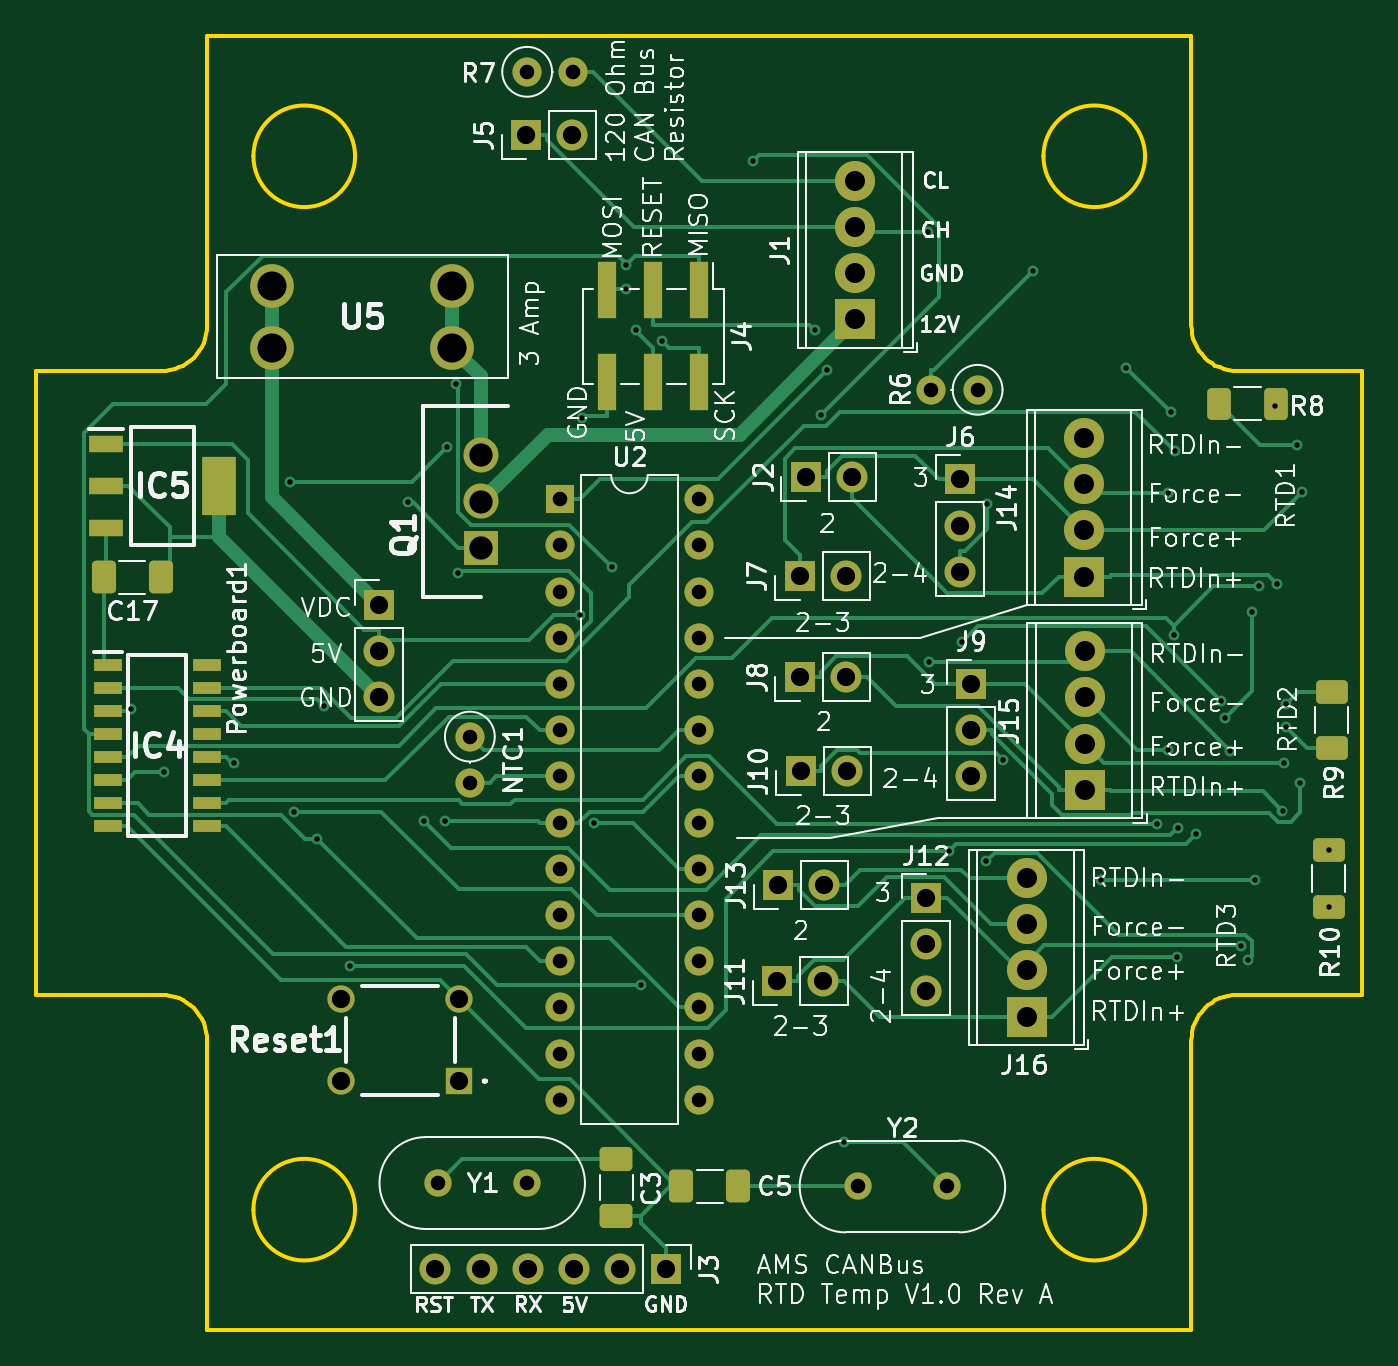
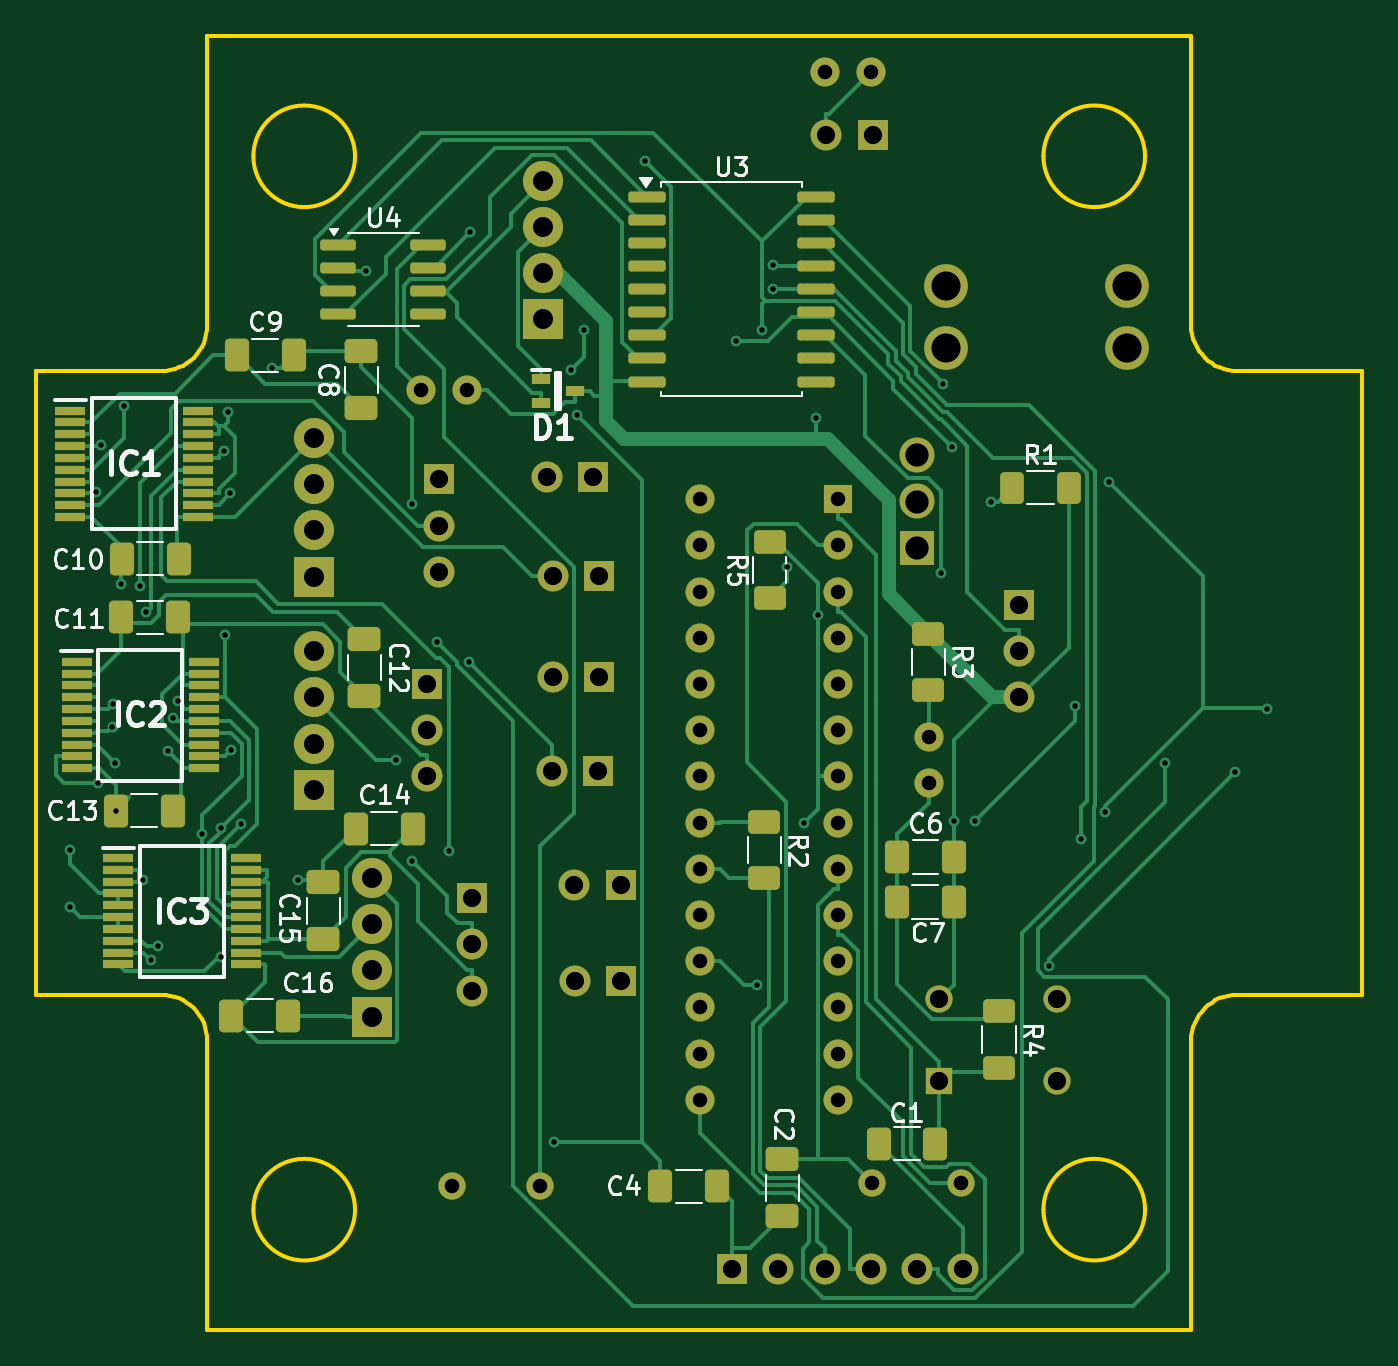
Circuit board: 10 layer files. Board 72.9 x 71.1 mm.
- bottom_copper: AMS - CANBus Sensor - Temperature-B_Cu.gbr (53342 bytes)
- bottom_mask: AMS - CANBus Sensor - Temperature-B_Mask.gbr (9222 bytes)
- paste: AMS - CANBus Sensor - Temperature-B_Paste.gbr (5782 bytes)
- bottom_silk: AMS - CANBus Sensor - Temperature-B_SilkS.gbr (46765 bytes)
- outline: AMS - CANBus Sensor - Temperature-Edge_Cuts.gbr (3526 bytes)
- top_copper: AMS - CANBus Sensor - Temperature-F_Cu.gbr (35827 bytes)
- top_mask: AMS - CANBus Sensor - Temperature-F_Mask.gbr (6164 bytes)
- paste: AMS - CANBus Sensor - Temperature-F_Paste.gbr (2719 bytes)
- top_silk: AMS - CANBus Sensor - Temperature-F_SilkS.gbr (148484 bytes)
- drill: AMS - CANBus Sensor - Temperature-PTH.drl (2645 bytes)

=== bottom_copper: AMS - CANBus Sensor - Temperature-B_Cu.gbr (53342 bytes, source omitted) ===
=== bottom_mask: AMS - CANBus Sensor - Temperature-B_Mask.gbr (9222 bytes, source omitted) ===
=== paste: AMS - CANBus Sensor - Temperature-B_Paste.gbr ===
%TF.GenerationSoftware,KiCad,Pcbnew,8.0.1-rc1*%
%TF.CreationDate,2024-05-25T10:36:43-07:00*%
%TF.ProjectId,AMS - CANBus Sensor - Temperature,414d5320-2d20-4434-914e-427573205365,rev?*%
%TF.SameCoordinates,Original*%
%TF.FileFunction,Paste,Bot*%
%TF.FilePolarity,Positive*%
%FSLAX46Y46*%
G04 Gerber Fmt 4.6, Leading zero omitted, Abs format (unit mm)*
G04 Created by KiCad (PCBNEW 8.0.1-rc1) date 2024-05-25 10:36:43*
%MOMM*%
%LPD*%
G01*
G04 APERTURE LIST*
G04 Aperture macros list*
%AMRoundRect*
0 Rectangle with rounded corners*
0 $1 Rounding radius*
0 $2 $3 $4 $5 $6 $7 $8 $9 X,Y pos of 4 corners*
0 Add a 4 corners polygon primitive as box body*
4,1,4,$2,$3,$4,$5,$6,$7,$8,$9,$2,$3,0*
0 Add four circle primitives for the rounded corners*
1,1,$1+$1,$2,$3*
1,1,$1+$1,$4,$5*
1,1,$1+$1,$6,$7*
1,1,$1+$1,$8,$9*
0 Add four rect primitives between the rounded corners*
20,1,$1+$1,$2,$3,$4,$5,0*
20,1,$1+$1,$4,$5,$6,$7,0*
20,1,$1+$1,$6,$7,$8,$9,0*
20,1,$1+$1,$8,$9,$2,$3,0*%
G04 Aperture macros list end*
%ADD10RoundRect,0.250000X-0.650000X0.412500X-0.650000X-0.412500X0.650000X-0.412500X0.650000X0.412500X0*%
%ADD11RoundRect,0.150000X0.825000X0.150000X-0.825000X0.150000X-0.825000X-0.150000X0.825000X-0.150000X0*%
%ADD12R,1.705000X0.450000*%
%ADD13RoundRect,0.250000X0.400000X0.625000X-0.400000X0.625000X-0.400000X-0.625000X0.400000X-0.625000X0*%
%ADD14RoundRect,0.250000X-0.412500X-0.650000X0.412500X-0.650000X0.412500X0.650000X-0.412500X0.650000X0*%
%ADD15RoundRect,0.250000X0.650000X-0.412500X0.650000X0.412500X-0.650000X0.412500X-0.650000X-0.412500X0*%
%ADD16RoundRect,0.250000X-0.625000X0.400000X-0.625000X-0.400000X0.625000X-0.400000X0.625000X0.400000X0*%
%ADD17RoundRect,0.250000X0.412500X0.650000X-0.412500X0.650000X-0.412500X-0.650000X0.412500X-0.650000X0*%
%ADD18RoundRect,0.150000X0.875000X0.150000X-0.875000X0.150000X-0.875000X-0.150000X0.875000X-0.150000X0*%
%ADD19RoundRect,0.250000X0.625000X-0.400000X0.625000X0.400000X-0.625000X0.400000X-0.625000X-0.400000X0*%
%ADD20R,1.000000X0.550000*%
G04 APERTURE END LIST*
D10*
%TO.C,C2*%
X144012200Y-118047000D03*
X144012200Y-121172000D03*
%TD*%
D11*
%TO.C,U4*%
X168429800Y-67769000D03*
X168429800Y-69039000D03*
X168429800Y-70309000D03*
X168429800Y-71579000D03*
X163479800Y-71579000D03*
X163479800Y-70309000D03*
X163479800Y-69039000D03*
X163479800Y-67769000D03*
%TD*%
D12*
%TO.C,IC2*%
X182812600Y-90699400D03*
X182812600Y-91349400D03*
X182812600Y-91999400D03*
X182812600Y-92649400D03*
X182812600Y-93299400D03*
X182812600Y-93949400D03*
X182812600Y-94599400D03*
X182812600Y-95249400D03*
X182812600Y-95899400D03*
X182812600Y-96549400D03*
X175816600Y-96549400D03*
X175816600Y-95899400D03*
X175816600Y-95249400D03*
X175816600Y-94599400D03*
X175816600Y-93949400D03*
X175816600Y-93299400D03*
X175816600Y-92649400D03*
X175816600Y-91999400D03*
X175816600Y-91349400D03*
X175816600Y-90699400D03*
%TD*%
D13*
%TO.C,R1*%
X131364300Y-81129300D03*
X128264300Y-81129300D03*
%TD*%
D14*
%TO.C,C10*%
X177204100Y-85024500D03*
X180329100Y-85024500D03*
%TD*%
D15*
%TO.C,C8*%
X167153400Y-76752400D03*
X167153400Y-73627400D03*
%TD*%
D16*
%TO.C,R4*%
X132096400Y-109912300D03*
X132096400Y-113012300D03*
%TD*%
D17*
%TO.C,C9*%
X173995300Y-73848700D03*
X170870300Y-73848700D03*
%TD*%
%TO.C,C4*%
X150709400Y-119523900D03*
X147584400Y-119523900D03*
%TD*%
D18*
%TO.C,U3*%
X151455100Y-65127000D03*
X151455100Y-66397000D03*
X151455100Y-67667000D03*
X151455100Y-68937000D03*
X151455100Y-70207000D03*
X151455100Y-71477000D03*
X151455100Y-72747000D03*
X151455100Y-74017000D03*
X151455100Y-75287000D03*
X142155100Y-75287000D03*
X142155100Y-74017000D03*
X142155100Y-72747000D03*
X142155100Y-71477000D03*
X142155100Y-70207000D03*
X142155100Y-68937000D03*
X142155100Y-67667000D03*
X142155100Y-66397000D03*
X142155100Y-65127000D03*
%TD*%
D19*
%TO.C,R5*%
X144703000Y-87196800D03*
X144703000Y-84096800D03*
%TD*%
D16*
%TO.C,R3*%
X135973000Y-89148700D03*
X135973000Y-92248700D03*
%TD*%
D12*
%TO.C,IC3*%
X180511900Y-101484500D03*
X180511900Y-102134500D03*
X180511900Y-102784500D03*
X180511900Y-103434500D03*
X180511900Y-104084500D03*
X180511900Y-104734500D03*
X180511900Y-105384500D03*
X180511900Y-106034500D03*
X180511900Y-106684500D03*
X180511900Y-107334500D03*
X173515900Y-107334500D03*
X173515900Y-106684500D03*
X173515900Y-106034500D03*
X173515900Y-105384500D03*
X173515900Y-104734500D03*
X173515900Y-104084500D03*
X173515900Y-103434500D03*
X173515900Y-102784500D03*
X173515900Y-102134500D03*
X173515900Y-101484500D03*
%TD*%
D17*
%TO.C,C1*%
X138717100Y-117199700D03*
X135592100Y-117199700D03*
%TD*%
D10*
%TO.C,C15*%
X169251600Y-102830600D03*
X169251600Y-105955600D03*
%TD*%
D16*
%TO.C,R2*%
X144995600Y-99509000D03*
X144995600Y-102609000D03*
%TD*%
D12*
%TO.C,IC1*%
X183151300Y-76886100D03*
X183151300Y-77536100D03*
X183151300Y-78186100D03*
X183151300Y-78836100D03*
X183151300Y-79486100D03*
X183151300Y-80136100D03*
X183151300Y-80786100D03*
X183151300Y-81436100D03*
X183151300Y-82086100D03*
X183151300Y-82736100D03*
X176155300Y-82736100D03*
X176155300Y-82086100D03*
X176155300Y-81436100D03*
X176155300Y-80786100D03*
X176155300Y-80136100D03*
X176155300Y-79486100D03*
X176155300Y-78836100D03*
X176155300Y-78186100D03*
X176155300Y-77536100D03*
X176155300Y-76886100D03*
%TD*%
D10*
%TO.C,C12*%
X166999500Y-89446100D03*
X166999500Y-92571100D03*
%TD*%
D17*
%TO.C,C11*%
X180344900Y-88259800D03*
X177219900Y-88259800D03*
%TD*%
%TO.C,C7*%
X137705500Y-103901700D03*
X134580500Y-103901700D03*
%TD*%
D14*
%TO.C,C13*%
X177518600Y-98878600D03*
X180643600Y-98878600D03*
%TD*%
D20*
%TO.C,D1*%
X157281400Y-75173600D03*
X157281400Y-76473600D03*
X155381400Y-75823600D03*
%TD*%
D17*
%TO.C,C6*%
X137701800Y-101431800D03*
X134576800Y-101431800D03*
%TD*%
%TO.C,C14*%
X167447900Y-99864000D03*
X164322900Y-99864000D03*
%TD*%
%TO.C,C16*%
X174303100Y-110148000D03*
X171178100Y-110148000D03*
%TD*%
M02*

=== bottom_silk: AMS - CANBus Sensor - Temperature-B_SilkS.gbr (46765 bytes, source omitted) ===
=== outline: AMS - CANBus Sensor - Temperature-Edge_Cuts.gbr ===
%TF.GenerationSoftware,KiCad,Pcbnew,8.0.1-rc1*%
%TF.CreationDate,2024-05-25T10:36:43-07:00*%
%TF.ProjectId,AMS - CANBus Sensor - Temperature,414d5320-2d20-4434-914e-427573205365,rev?*%
%TF.SameCoordinates,Original*%
%TF.FileFunction,Profile,NP*%
%FSLAX46Y46*%
G04 Gerber Fmt 4.6, Leading zero omitted, Abs format (unit mm)*
G04 Created by KiCad (PCBNEW 8.0.1-rc1) date 2024-05-25 10:36:43*
%MOMM*%
%LPD*%
G01*
G04 APERTURE LIST*
%ADD10C,0.200000*%
%TA.AperFunction,Profile*%
%ADD11C,0.200000*%
%TD*%
G04 APERTURE END LIST*
D10*
X175629317Y-111545738D02*
X175642430Y-111286037D01*
X175680920Y-111033839D01*
X175743510Y-110790419D01*
X175828922Y-110557055D01*
X175935881Y-110335022D01*
X176063109Y-110125599D01*
X176209329Y-109930061D01*
X176373265Y-109749686D01*
X176553641Y-109585750D01*
X176749178Y-109439529D01*
X176958602Y-109312302D01*
X177180634Y-109205343D01*
X177413998Y-109119931D01*
X177657418Y-109057341D01*
X177909616Y-109018851D01*
X178169317Y-109005738D01*
D11*
X121527300Y-56300729D02*
X121527300Y-72175733D01*
D10*
X118987300Y-109005738D02*
X119247000Y-109018851D01*
X119499198Y-109057341D01*
X119742618Y-109119931D01*
X119975982Y-109205343D01*
X120198015Y-109312302D01*
X120407438Y-109439529D01*
X120602976Y-109585750D01*
X120783351Y-109749686D01*
X120947287Y-109930061D01*
X121093508Y-110125599D01*
X121220735Y-110335022D01*
X121327694Y-110557055D01*
X121413106Y-110790419D01*
X121475696Y-111033839D01*
X121514186Y-111286037D01*
X121527300Y-111545738D01*
D11*
X173089309Y-62904725D02*
G75*
G02*
X167501309Y-62904725I-2794000J0D01*
G01*
X167501309Y-62904725D02*
G75*
G02*
X173089309Y-62904725I2794000J0D01*
G01*
X175629317Y-127420721D02*
X175629317Y-111545738D01*
X185027300Y-74715733D02*
X178169317Y-74715733D01*
D10*
X121527300Y-72175733D02*
X121514186Y-72435433D01*
X121475696Y-72687631D01*
X121413106Y-72931051D01*
X121327694Y-73164415D01*
X121220735Y-73386448D01*
X121093508Y-73595871D01*
X120947287Y-73791409D01*
X120783351Y-73971784D01*
X120602976Y-74135720D01*
X120407438Y-74281941D01*
X120198015Y-74409168D01*
X119975982Y-74516127D01*
X119742618Y-74601539D01*
X119499198Y-74664129D01*
X119247000Y-74702619D01*
X118987300Y-74715733D01*
D11*
X121527300Y-111545738D02*
X121527300Y-127420721D01*
X112129317Y-74715733D02*
X112129317Y-109005738D01*
X121527300Y-127420721D02*
X175629317Y-127420721D01*
X173089309Y-120816725D02*
G75*
G02*
X167501309Y-120816725I-2794000J0D01*
G01*
X167501309Y-120816725D02*
G75*
G02*
X173089309Y-120816725I2794000J0D01*
G01*
X175629317Y-56300729D02*
X121527300Y-56300729D01*
X178169317Y-109005738D02*
X185027300Y-109005738D01*
X129655309Y-62904725D02*
G75*
G02*
X124067309Y-62904725I-2794000J0D01*
G01*
X124067309Y-62904725D02*
G75*
G02*
X129655309Y-62904725I2794000J0D01*
G01*
X185027300Y-109005738D02*
X185027300Y-74715733D01*
X112129317Y-109005738D02*
X118987300Y-109005738D01*
X118987300Y-74715733D02*
X112129317Y-74715733D01*
X129655309Y-120816725D02*
G75*
G02*
X124067309Y-120816725I-2794000J0D01*
G01*
X124067309Y-120816725D02*
G75*
G02*
X129655309Y-120816725I2794000J0D01*
G01*
D10*
X178169317Y-74715733D02*
X177909616Y-74702619D01*
X177657418Y-74664129D01*
X177413998Y-74601539D01*
X177180634Y-74516127D01*
X176958602Y-74409168D01*
X176749178Y-74281941D01*
X176553641Y-74135720D01*
X176373265Y-73971784D01*
X176209329Y-73791409D01*
X176063109Y-73595871D01*
X175935881Y-73386448D01*
X175828922Y-73164415D01*
X175743510Y-72931051D01*
X175680920Y-72687631D01*
X175642430Y-72435433D01*
X175629317Y-72175733D01*
D11*
X175629317Y-72175733D02*
X175629317Y-56300729D01*
M02*

=== top_copper: AMS - CANBus Sensor - Temperature-F_Cu.gbr (35827 bytes, source omitted) ===
=== top_mask: AMS - CANBus Sensor - Temperature-F_Mask.gbr ===
%TF.GenerationSoftware,KiCad,Pcbnew,8.0.1-rc1*%
%TF.CreationDate,2024-05-25T10:36:43-07:00*%
%TF.ProjectId,AMS - CANBus Sensor - Temperature,414d5320-2d20-4434-914e-427573205365,rev?*%
%TF.SameCoordinates,Original*%
%TF.FileFunction,Soldermask,Top*%
%TF.FilePolarity,Negative*%
%FSLAX46Y46*%
G04 Gerber Fmt 4.6, Leading zero omitted, Abs format (unit mm)*
G04 Created by KiCad (PCBNEW 8.0.1-rc1) date 2024-05-25 10:36:43*
%MOMM*%
%LPD*%
G01*
G04 APERTURE LIST*
G04 Aperture macros list*
%AMRoundRect*
0 Rectangle with rounded corners*
0 $1 Rounding radius*
0 $2 $3 $4 $5 $6 $7 $8 $9 X,Y pos of 4 corners*
0 Add a 4 corners polygon primitive as box body*
4,1,4,$2,$3,$4,$5,$6,$7,$8,$9,$2,$3,0*
0 Add four circle primitives for the rounded corners*
1,1,$1+$1,$2,$3*
1,1,$1+$1,$4,$5*
1,1,$1+$1,$6,$7*
1,1,$1+$1,$8,$9*
0 Add four rect primitives between the rounded corners*
20,1,$1+$1,$2,$3,$4,$5,0*
20,1,$1+$1,$4,$5,$6,$7,0*
20,1,$1+$1,$6,$7,$8,$9,0*
20,1,$1+$1,$8,$9,$2,$3,0*%
G04 Aperture macros list end*
%ADD10RoundRect,0.250000X0.412500X0.650000X-0.412500X0.650000X-0.412500X-0.650000X0.412500X-0.650000X0*%
%ADD11R,1.700000X1.700000*%
%ADD12O,1.700000X1.700000*%
%ADD13RoundRect,0.250000X-0.650000X0.412500X-0.650000X-0.412500X0.650000X-0.412500X0.650000X0.412500X0*%
%ADD14RoundRect,0.250000X-0.625000X0.400000X-0.625000X-0.400000X0.625000X-0.400000X0.625000X0.400000X0*%
%ADD15C,1.600000*%
%ADD16O,1.600000X1.600000*%
%ADD17R,2.200000X2.200000*%
%ADD18C,2.200000*%
%ADD19R,1.525000X0.650000*%
%ADD20C,2.400000*%
%ADD21R,1.000000X3.150000*%
%ADD22R,1.600000X1.600000*%
%ADD23R,1.920000X1.920000*%
%ADD24C,1.920000*%
%ADD25RoundRect,0.250000X-0.400000X-0.625000X0.400000X-0.625000X0.400000X0.625000X-0.400000X0.625000X0*%
%ADD26C,1.500000*%
%ADD27R,1.500000X1.500000*%
%ADD28R,1.850000X0.900000*%
%ADD29R,1.850000X3.200000*%
G04 APERTURE END LIST*
D10*
%TO.C,C17*%
X118974700Y-86057600D03*
X115849700Y-86057600D03*
%TD*%
D11*
%TO.C,J2*%
X154427100Y-80520700D03*
D12*
X156967100Y-80520700D03*
%TD*%
D13*
%TO.C,C3*%
X144005700Y-118034500D03*
X144005700Y-121159500D03*
%TD*%
D11*
%TO.C,J10*%
X154147400Y-96704500D03*
D12*
X156687400Y-96704500D03*
%TD*%
D14*
%TO.C,R10*%
X183193977Y-101059766D03*
X183193977Y-104159766D03*
%TD*%
D15*
%TO.C,R7*%
X139116100Y-58260700D03*
D16*
X141656100Y-58260700D03*
%TD*%
D17*
%TO.C,J1*%
X157148000Y-71872800D03*
D18*
X157148000Y-69332800D03*
X157148000Y-66792800D03*
X157148000Y-64252800D03*
%TD*%
D15*
%TO.C,NTC1*%
X135965600Y-94809500D03*
D16*
X135965600Y-97349500D03*
%TD*%
D11*
%TO.C,J3*%
X146767300Y-124094700D03*
D12*
X144227300Y-124094700D03*
X141687300Y-124094700D03*
X139147300Y-124094700D03*
X136607300Y-124094700D03*
X134067300Y-124094700D03*
%TD*%
D17*
%TO.C,J15*%
X169777600Y-97738800D03*
D18*
X169777600Y-95198800D03*
X169777600Y-92658800D03*
X169777600Y-90118800D03*
%TD*%
D14*
%TO.C,R9*%
X183359918Y-92343572D03*
X183359918Y-95443572D03*
%TD*%
D11*
%TO.C,J7*%
X154091800Y-85981100D03*
D12*
X156631800Y-85981100D03*
%TD*%
D19*
%TO.C,IC4*%
X116067100Y-90853000D03*
X116067100Y-92123000D03*
X116067100Y-93393000D03*
X116067100Y-94663000D03*
X116067100Y-95933000D03*
X116067100Y-97203000D03*
X116067100Y-98473000D03*
X116067100Y-99743000D03*
X121491100Y-99743000D03*
X121491100Y-98473000D03*
X121491100Y-97203000D03*
X121491100Y-95933000D03*
X121491100Y-94663000D03*
X121491100Y-93393000D03*
X121491100Y-92123000D03*
X121491100Y-90853000D03*
%TD*%
D20*
%TO.C,U5*%
X134999500Y-70018000D03*
X134999500Y-73418000D03*
X125079500Y-70018000D03*
X125079500Y-73418000D03*
%TD*%
D11*
%TO.C,J8*%
X154099500Y-91526100D03*
D12*
X156639500Y-91526100D03*
%TD*%
D15*
%TO.C,R6*%
X163881700Y-75743400D03*
D16*
X161341700Y-75743400D03*
%TD*%
D17*
%TO.C,J14*%
X169740800Y-86017900D03*
D18*
X169740800Y-83477900D03*
X169740800Y-80937900D03*
X169740800Y-78397900D03*
%TD*%
D17*
%TO.C,J16*%
X166572100Y-110206600D03*
D18*
X166572100Y-107666600D03*
X166572100Y-105126600D03*
X166572100Y-102586600D03*
%TD*%
D11*
%TO.C,Powerboard1*%
X130976300Y-87552600D03*
D12*
X130976300Y-90092600D03*
X130976300Y-92632600D03*
%TD*%
D21*
%TO.C,J4*%
X148585100Y-70282000D03*
X148585100Y-75332000D03*
X146045100Y-70282000D03*
X146045100Y-75332000D03*
X143505100Y-70282000D03*
X143505100Y-75332000D03*
%TD*%
D11*
%TO.C,J9*%
X163522200Y-91904000D03*
D12*
X163522200Y-94444000D03*
X163522200Y-96984000D03*
%TD*%
D22*
%TO.C,U2*%
X140929500Y-81761800D03*
D16*
X140929500Y-84301800D03*
X140929500Y-86841800D03*
X140929500Y-89381800D03*
X140929500Y-91921800D03*
X140929500Y-94461800D03*
X140929500Y-97001800D03*
X140929500Y-99541800D03*
X140929500Y-102081800D03*
X140929500Y-104621800D03*
X140929500Y-107161800D03*
X140929500Y-109701800D03*
X140929500Y-112241800D03*
X140929500Y-114781800D03*
X148549500Y-114781800D03*
X148549500Y-112241800D03*
X148549500Y-109701800D03*
X148549500Y-107161800D03*
X148549500Y-104621800D03*
X148549500Y-102081800D03*
X148549500Y-99541800D03*
X148549500Y-97001800D03*
X148549500Y-94461800D03*
X148549500Y-91921800D03*
X148549500Y-89381800D03*
X148549500Y-86841800D03*
X148549500Y-84301800D03*
X148549500Y-81761800D03*
%TD*%
D11*
%TO.C,J5*%
X139049600Y-61738500D03*
D12*
X141589600Y-61738500D03*
%TD*%
D23*
%TO.C,Q1*%
X136586000Y-84423600D03*
D24*
X136586000Y-81883600D03*
X136586000Y-79343600D03*
%TD*%
D25*
%TO.C,R8*%
X177169968Y-76516523D03*
X180269968Y-76516523D03*
%TD*%
D26*
%TO.C,Y2*%
X157308300Y-119543000D03*
X162188300Y-119543000D03*
%TD*%
D27*
%TO.C,Reset1*%
X135385300Y-113752500D03*
D26*
X128885300Y-113752500D03*
X135385300Y-109252500D03*
X128885300Y-109252500D03*
%TD*%
D11*
%TO.C,J6*%
X162905100Y-80664400D03*
D12*
X162905100Y-83204400D03*
X162905100Y-85744400D03*
%TD*%
D28*
%TO.C,IC5*%
X115966900Y-78723300D03*
X115966900Y-81023300D03*
X115966900Y-83323300D03*
D29*
X122166900Y-81023300D03*
%TD*%
D10*
%TO.C,C5*%
X150719400Y-119543000D03*
X147594400Y-119543000D03*
%TD*%
D26*
%TO.C,Y1*%
X134207200Y-119354100D03*
X139087200Y-119354100D03*
%TD*%
D11*
%TO.C,J12*%
X161047400Y-103693100D03*
D12*
X161047400Y-106233100D03*
X161047400Y-108773100D03*
%TD*%
D11*
%TO.C,J11*%
X152867400Y-108259400D03*
D12*
X155407400Y-108259400D03*
%TD*%
D11*
%TO.C,J13*%
X152903300Y-102979900D03*
D12*
X155443300Y-102979900D03*
%TD*%
M02*

=== paste: AMS - CANBus Sensor - Temperature-F_Paste.gbr (2719 bytes, source withheld) ===
=== top_silk: AMS - CANBus Sensor - Temperature-F_SilkS.gbr (148484 bytes, source omitted) ===
=== drill: AMS - CANBus Sensor - Temperature-PTH.drl ===
M48
INCH
T1C0.0118
T2C0.0315
T3C0.0394
T4C0.0433
T5C0.0504
T6C0.0630
%
G90
G05
T1
X4.6202Y-3.6725
X4.6901Y-3.8102
X4.8421Y-3.7895
X4.9636Y-3.1809
X4.9717Y-3.8954
X5.023Y-3.9533
X5.0368Y-3.6671
X5.0934Y-4.2288
X5.2184Y-3.2252
X5.2531Y-3.9145
X5.2983Y-3.9153
X5.3033Y-3.1057
X5.3223Y-2.9689
X5.3267Y-3.3778
X5.5917Y-3.4689
X5.5959Y-3.0436
X5.622Y-3.9195
X5.6596Y-3.3653
X5.6899Y-2.7641
X5.6901Y-2.7127
X5.7136Y-2.8533
X5.7238Y-4.2707
X5.7699Y-2.8774
X5.966Y-2.4875
X6.0993Y-2.8536
X6.1131Y-3.0365
X6.1268Y-2.9395
X6.1633Y-4.611
X6.3454Y-2.641
X6.347Y-3.572
X6.3901Y-3.9805
X6.4173Y-3.5275
X6.4708Y-4.0023
X6.4716Y-3.2283
X6.5061Y-3.7828
X6.5713Y-2.7244
X6.7188Y-4.0422
X6.7743Y-2.9344
X6.8413Y-3.9217
X6.8638Y-3.7609
X6.8651Y-3.2056
X6.87Y-3.0301
X6.8765Y-3.5134
X6.8789Y-3.1154
X6.8846Y-4.2099
X6.8849Y-3.9307
X6.9255Y-3.9425
X6.9784Y-3.6553
X6.9877Y-3.692
X6.9991Y-3.7635
X7.0215Y-4.1862
X7.0368Y-4.2169
X7.046Y-3.4627
X7.0531Y-4.0422
X7.0604Y-3.4074
X7.0953Y-3.016
X7.1007Y-3.4034
X7.112Y-3.8929
X7.1148Y-3.79
X7.1191Y-3.6621
X7.1195Y-3.7117
X7.1434Y-3.1015
X7.1499Y-3.8336
X7.1547Y-3.2037
X7.2124Y-3.9787
X7.2124Y-4.1008
T2
X5.2837Y-4.699
X5.353Y-3.7327
X5.353Y-3.8327
X5.4759Y-4.699
X5.477Y-2.2937
X5.5484Y-3.219
X5.5484Y-3.319
X5.5484Y-3.419
X5.5484Y-3.519
X5.5484Y-3.619
X5.5484Y-3.719
X5.5484Y-3.819
X5.5484Y-3.919
X5.5484Y-4.019
X5.5484Y-4.119
X5.5484Y-4.219
X5.5484Y-4.319
X5.5484Y-4.419
X5.5484Y-4.519
X5.577Y-2.2937
X5.8484Y-3.219
X5.8484Y-3.319
X5.8484Y-3.419
X5.8484Y-3.519
X5.8484Y-3.619
X5.8484Y-3.719
X5.8484Y-3.819
X5.8484Y-3.919
X5.8484Y-4.019
X5.8484Y-4.119
X5.8484Y-4.219
X5.8484Y-4.319
X5.8484Y-4.419
X5.8484Y-4.519
X6.1932Y-4.7064
X6.352Y-2.982
X6.3854Y-4.7064
X6.452Y-2.982
T3
X5.0742Y-4.3013
X5.0742Y-4.4784
X5.1565Y-3.447
X5.1565Y-3.547
X5.1565Y-3.647
X5.2782Y-4.8856
X5.3301Y-4.3013
X5.3301Y-4.4784
X5.3782Y-4.8856
X5.4744Y-2.4306
X5.4782Y-4.8856
X5.5744Y-2.4306
X5.5782Y-4.8856
X5.6782Y-4.8856
X5.7782Y-4.8856
X6.0184Y-4.2622
X6.0198Y-4.0543
X6.0666Y-3.3851
X6.0669Y-3.6034
X6.0688Y-3.8073
X6.0798Y-3.1701
X6.1184Y-4.2622
X6.1198Y-4.0543
X6.1666Y-3.3851
X6.1669Y-3.6034
X6.1688Y-3.8073
X6.1798Y-3.1701
X6.3404Y-4.0824
X6.3404Y-4.1824
X6.3404Y-4.2824
X6.4136Y-3.1758
X6.4136Y-3.2758
X6.4136Y-3.3758
X6.4379Y-3.6183
X6.4379Y-3.7183
X6.4379Y-3.8183
T4
X6.1869Y-2.5296
X6.1869Y-2.6296
X6.1869Y-2.7296
X6.1869Y-2.8296
X6.558Y-4.0388
X6.558Y-4.1388
X6.558Y-4.2388
X6.558Y-4.3388
X6.6827Y-3.0865
X6.6827Y-3.1865
X6.6827Y-3.2865
X6.6827Y-3.3865
X6.6842Y-3.548
X6.6842Y-3.648
X6.6842Y-3.748
X6.6842Y-3.848
T5
X5.3774Y-3.1238
X5.3774Y-3.2238
X5.3774Y-3.3238
T6
X4.9244Y-2.7566
X4.9244Y-2.8905
X5.3149Y-2.7566
X5.3149Y-2.8905
M30

